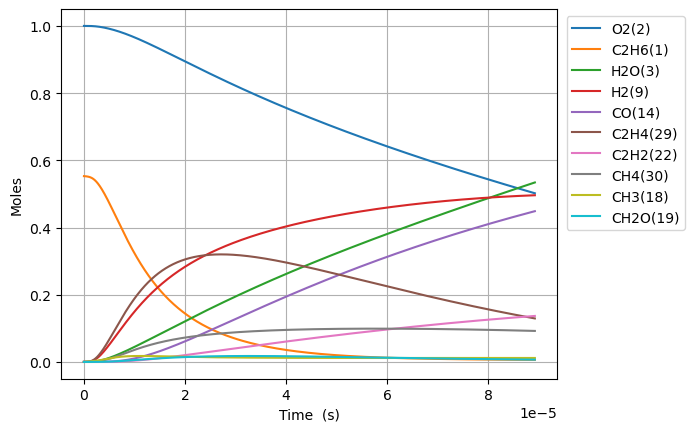

The file beside this chart, header and first rows:
Time (s), Volume (m^3), N2, Ne, C2H6(1), O2(2), H2O(3), C(4), CH(5), CH3(18), C2H5(31), CH4(30), C2H4(29), H(6), H2(9), C2H3(28), C2H2(22), HO2(12), CH3O2(36), C2H5O2(40), OH(8), O(7), CH2O(19), H2O2(13)
0.0, 0.675, 3.76, 0.0, 0.5529, 1.0, 0.0, 0.0, 0.0, 0.0, 0.0, 0.0, 0.0, 0.0, 0.0, 0.0, 0.0, 0.0, 0.0, 0.0, 0.0, 0.0, 0.0, 0.0
1.3871049420584918e-19, 0.675, 3.76, 0.0, 0.5529, 1.0, 5.724250947470105e-43, 3.0727278232153566e-57, 1.123123135108066e-36, 2.645721498670271e-16, 9.975968625686002e-19, 1.6424419076028745e-29, 1.7732349826547117e-30, 2.9298847038289623e-19, 3.5441176713831718e-31, 8.039277887968522e-50, 4.420704544895455e-62, 7.046083921720788e-19, 3.142884821846122e-31, 5.924720420258674e-33, 3.1630295449136185e-31, 1.0240437795925677e-25, 2.7800905807226106e-31, 3.1287154925747264e-33
3.883893837763777e-19, 0.675, 3.76, 0.0, 0.5529, 1.0, 6.795830949141389e-42, 3.647942486042356e-56, 6.783663735943959e-36, 7.408020196276205e-16, 2.7932712152406886e-18, 9.920349121920742e-29, 1.0710339295390146e-29, 8.203677170765135e-19, 2.1406470735250245e-30, 9.54423070919181e-49, 9.888939239338864e-61, 1.972903498081879e-18, 1.898302432386007e-30, 3.57853113384902e-32, 1.910469845126557e-30, 2.8673251109077215e-25, 1.6791747107585248e-30, 1.889744157515136e-32
8.877471629174347e-19, 0.675, 3.76, 0.0, 0.5529, 1.0, 6.672187222877141e-41, 3.5815715935319204e-55, 3.266042076731113e-35, 1.6932617591485857e-15, 6.384619920779297e-18, 4.776221067308226e-28, 5.156567329793431e-29, 1.8751262104813643e-18, 1.0306294188526092e-29, 9.370582308008906e-48, 1.9538877510591535e-59, 4.509493709901712e-18, 9.139509061792768e-30, 1.7229086982303923e-31, 9.198089916589781e-30, 6.553897885732153e-25, 8.084503408772378e-30, 9.098304652407319e-32
1.886462721199549e-18, 0.675, 3.76, 0.0, 0.5529, 1.0, 5.901474077538759e-40, 3.1678595651876397e-54, 1.4263663814186626e-34, 3.598181238189628e-15, 1.3567317332634235e-17, 2.0859012226546854e-27, 2.2520084282127957e-28, 3.98464319736153e-18, 4.501029442805249e-29, 8.2881739351015865e-47, 3.4768388580553034e-58, 9.582674133542304e-18, 3.991463723604295e-29, 7.5243949339266064e-31, 4.017047522020638e-29, 1.3927083884157517e-24, 3.530715037549778e-29, 3.973468675569914e-31
3.883893837763777e-18, 0.675, 3.76, 0.0, 0.5529, 1.0, 4.960544568110364e-39, 2.662776927609048e-53, 5.954798860825735e-34, 7.408020196268164e-15, 2.7932712159455e-17, 8.70822699410175e-27, 9.401691880207088e-28, 8.203677171403717e-18, 1.8790911895011156e-28, 6.966709595985001e-46, 5.864196922485534e-57, 1.9729034980827195e-17, 1.6663575324165626e-28, 3.1412867669994292e-30, 1.677038264695508e-28, 2.8673617676114258e-24, 1.474004025927985e-28, 1.6588449541631296e-30
7.878756070892235e-18, 0.675, 3.76, 0.0, 0.5529, 1.0, 4.06695414653207e-38, 2.183105543164868e-52, 2.4327296342848856e-33, 1.5027698112411033e-14, 5.666350182554008e-17, 3.5575948695367694e-26, 3.840897903668207e-27, 1.6641745120615508e-17, 7.676700642055282e-28, 5.711729443538766e-45, 9.631961063868404e-56, 4.002175667541181e-17, 6.807614238442644e-28, 1.2833181420606534e-29, 6.851248515314893e-28, 5.816733244045174e-24, 6.021787401712723e-28, 6.776922905536635e-30
1.5868480537149148e-17, 0.675, 3.76, 0.0, 0.5529, 1.0, 3.293524913155734e-37, 1.7679356959560572e-51, 9.833482136409177e-33, 3.026705394463997e-14, 1.1412508120748446e-16, 1.438036727311826e-25, 1.5525523441059246e-26, 3.3517881023548775e-17, 3.1030451398757447e-27, 4.625506599495802e-44, 1.5613823985049154e-54, 8.060720006464039e-17, 2.751746519118446e-27, 5.187377115758273e-29, 2.769384191866802e-27, 1.171573506908227e-23, 2.4341027479714925e-27, 2.739340592092876e-29
3.1847929469662975e-17, 0.675, 3.76, 0.0, 0.5529, 1, 2.6509153811687847e-36, 1.4229888192724444e-50, 3.9539999135025086e-32, 6.074576560887066e-14, 2.2904824017047015e-16, 5.782282433343102e-25, 6.242744698103734e-26, 6.727015284745409e-17, 1.247720803436723e-26, 3.723010136598061e-43, 2.5145582280843735e-53, 1.6177808684333491e-16, 1.1064651723570187e-26, 2.085821523840848e-28, 1.1135572033050679e-26, 2.3514774207834846e-23, 9.787420094687291e-27, 1.1014768040229505e-28
6.380682733469062e-17, 0.675, 3.76, 0.0, 0.5529, 1, 2.127192644781124e-35, 1.1418594953151209e-49, 1.5857308088163532e-31, 1.2170318893642324e-13, 4.588945588928289e-16, 2.318953874653484e-24, 2.503619842482726e-25, 1.3477469656741967e-16, 5.003918481606252e-26, 2.987481192257096e-42, 4.0364228789185295e-52, 3.241198604016735e-16, 4.437420216910735e-26, 8.365077221153016e-28, 4.4658624354811496e-26, 4.711699444005339e-23, 3.9251932116918435e-26, 4.4174146316736845e-28
1.2772462306474593e-16, 0.675, 3.76, 0.0, 0.5529, 1, 1.7043426832168468e-34, 9.14878054692608e-49, 6.351194335476422e-31, 2.436180355878931e-13, 9.185871995230968e-16, 9.287911097638913e-24, 1.0027538221438181e-24, 2.6978378429597095e-16, 2.0041774251116734e-25, 2.3936204405825945e-41, 6.468801483486208e-51, 6.488034075221486e-16, 1.7772826305487732e-25, 3.350394092834694e-27, 1.7886743553462578e-25, 9.433800272334287e-23, 1.5721246551128386e-25, 1.7692699639069792e-27
2.5556021452485657e-16, 0.675, 3.76, 0.0, 0.5529, 1, 1.364510459490427e-33, 7.32460228652348e-48, 2.542132880972986e-30, 4.874477288762921e-13, 1.8379724935258325e-15, 3.717584938416142e-23, 4.01362857227488e-24, 5.398019609075535e-16, 8.0219327571515365e-25, 1.916351839352511e-40, 1.0358510934411277e-49, 1.298170501778291e-15, 7.113762235904886e-25, 1.3410307776454191e-26, 7.1593588386918805e-25, 1.8884629056532142e-22, 6.29259569977267e-25, 7.081690706224862e-27
5.112313974450778e-16, 0.675, 3.76, 0.0, 0.5529, 1, 1.0920230694635183e-32, 5.861931932488157e-47, 1.0171842627414473e-29, 9.751071153949266e-13, 3.676743132500105e-15, 1.487518213127194e-22, 1.6059742537062263e-23, 1.0798383187486391e-15, 3.209818023673589e-24, 1.5336639910633247e-39, 1.658036450195009e-48, 2.5969046903513425e-15, 2.8464314900003058e-24, 5.365869904963905e-26, 2.8646760830761536e-24, 3.781279513507987e-22, 2.5178579318393597e-24, 2.8335987154221716e-26
1.0225737632855202e-15, 0.675, 3.76, 0.0, 0.5529, 1, 8.737843708840682e-32, 4.690474597065055e-46, 4.0693992592400486e-29, 1.950425888199542e-12, 7.35428461432385e-15, 5.951041465383386e-22, 6.424942966206103e-23, 2.1599110529024936e-15, 1.2841362328155174e-23, 1.2271643718809e-38, 2.653398469489833e-47, 5.194373067740519e-15, 1.138757932643279e-23, 2.146697383175763e-25, 1.1460569680746297e-23, 7.577516133272071e-22, 1.0073071285052988e-23, 1.133623999037114e-25
2.045258494966405e-15, 0.675, 3.76, 0.0, 0.5529, 1, 6.990938685041702e-31, 3.752797447280978e-45, 1.627892069367044e-28, 3.901063432878158e-12, 1.470936839347214e-14, 2.3806103220352022e-21, 2.570186513923384e-22, 4.3200565950969455e-15, 5.1369630830280224e-23, 9.81824973328737e-38, 4.245870537333288e-46, 1.0389309823491156e-14, 4.5554023591816966e-23, 8.587488525219919e-25, 4.584600958595021e-23, 1.5212402988968265e-21, 4.02955646515895e-23, 4.534865048170876e-25
4.090627958328175e-15, 0.675, 3.76, 0.0, 0.5529, 1, 5.593016426703187e-30, 3.0024788510876557e-44, 6.5118323349001295e-28, 7.802338518512933e-12, 2.941953921377184e-14, 9.522828769784323e-21, 1.02811657036268e-21, 8.640347975032903e-15, 2.054868926784032e-22, 7.854976817908874e-37, 6.793741871718638e-45, 2.077918333888158e-14, 1.822235015172051e-22, 3.435135293863139e-24, 1.833914995385231e-22, 3.0651831164631637e-21, 1.6118881916231136e-22, 1.8140198323047292e-24
8.181366885051715e-15, 0.675, 3.76, 0.0, 0.5529, 1, 4.474519299349259e-29, 2.402197484101577e-43, 2.604785199714647e-27, 1.5604888674892646e-11, 5.883989390238306e-14, 3.8092090024887255e-20, 4.112550995051816e-21, 1.7280931917093662e-14, 8.219643579199666e-22, 6.284137243731261e-36, 1.0870274537863946e-43, 4.155893038521902e-14, 7.289087751428083e-22, 1.3740821590339603e-23, 7.335809144340147e-22, 6.22093053698335e-21, 6.4476840839203975e-22, 7.256226957949991e-24
1.6362844738498793e-14, 0.675, 3.76, 0.0, 0.5529, 1, 3.579657845133655e-28, 1.9220326196845122e-42, 1.0419240957913442e-26, 3.120998892809274e-11, 1.1768065547164744e-13, 1.5236990975417687e-19, 1.6450379669097803e-20, 3.456210452997571e-14, 3.287891391943336e-21, 5.027380068203357e-35, 1.7392695938257563e-42, 8.311842454012032e-14, 2.9156642750642002e-21, 5.496385233498355e-23, 2.934353439559909e-21, 1.2803872517006783e-20, 2.579099980466097e-21, 2.90252030921318e-23
3.272580044539295e-14, 0.675, 3.76, 0.0, 0.5529, 1, 2.863743145509965e-27, 1.5380381412914915e-41, 4.167712916358852e-26, 6.242018919625562e-11, 2.3536238737830275e-13, 6.094827363344115e-19, 6.580192013724308e-20, 6.912446867082282e-14, 1.3151636573028676e-20, 4.021944894681046e-34, 2.782860409199783e-41, 1.6623741309882906e-13, 1.1662712538156217e-20, 2.1985658240307343e-22, 1.1737472914140195e-20, 2.7055545012450606e-20, 1.0316453281323378e-20, 1.1610140289375186e-22
6.545171185918127e-14, 0.675, 3.76, 0.0, 0.5529, 1, 2.2910011154369884e-26, 1.2310788368393315e-40, 1.6670856742323956e-25, 1.2484058877963208e-10, 4.707266862637858e-13, 2.4379371239440647e-18, 2.6320888412466576e-19, 1.3824927261317668e-13, 5.2606712978468315e-20, 3.2175926209486806e-33, 4.452627181229043e-40, 3.3247539121187503e-13, 4.665093773790853e-20, 8.794290046295265e-22, 4.6950006704535646e-20, 5.99020439806539e-20, 4.126592516786584e-20, 4.644067926435525e-22
1.309035346867579e-13, 0.675, 3.76, 0.0, 0.5529, 1, 1.832803293959425e-25, 9.858960008512574e-40, 6.668321320805635e-25, 2.496813841345882e-10, 9.414586243207768e-13, 9.75176072466061e-18, 1.0528411488691409e-18, 2.7649918314314335e-13, 2.104273826928351e-19, 2.5741213696093275e-32, 7.124331205038291e-39, 6.649513514205116e-13, 1.866037397966321e-19, 3.517723999624263e-21, 1.8780023080179392e-19, 1.429676565123085e-19, 1.6506396734395475e-19, 1.857629532837744e-21
2.6180718034191115e-13, 0.675, 3.76, 0.0, 0.5529, 1, 1.4662432150071317e-24, 7.903677114287065e-39, 2.667306340150513e-24, 4.993629595973154e-10, 1.882935861557538e-12, 3.900706632968683e-17, 4.2114014619214305e-18, 5.53000214805076e-13, 8.417121716027442e-19, 2.0593681505616073e-31, 1.13993114431272e-37, 1.3299032877682086e-12, 7.464134462765217e-19, 1.4070933008910353e-20, 7.512011222769802e-19, 3.7858932944709947e-19, 6.602567434138857e-19, 7.43052285687241e-21
5.236144716522177e-13, 0.675, 3.76, 0.0, 0.5529, 1, 1.1729941946688252e-23, 6.349348368601631e-38, 1.066903768485186e-23, 9.98726049534046e-10, 3.765943780351612e-12, 1.5602830396694713e-16, 1.6845884713582044e-17, 1.1060071207046468e-12, 3.3668666026679572e-18, 1.6476063772189673e-30, 1.8240097436030673e-36, 2.6598072241872625e-12, 2.985638834586606e-18, 5.6283974436638e-20, 3.0048032161096434e-18, 1.1277943827682195e-18, 2.64103144720984e-18, 2.9722100886488334e-20
1e-12, 0.675, 3.76, 0.0, 0.5529, 1, 8.643330165605666e-23, 4.717023780335875e-37, 3.9787784685293574e-23, 1.9073687773130586e-09, 7.192466539380691e-12, 5.818928443900094e-16, 6.282713760121427e-17, 2.1122781833399036e-12, 1.2556535799405186e-17, 1.2142195625072846e-29, 2.671979736756772e-35, 5.079705642408464e-12, 1.1134544256545642e-17, 2.0990743717216906e-19, 1.1206115525215184e-17, 3.502610423271935e-18, 9.849505500779157e-18, 1.1084578738385914e-19
1.0472290542728308e-12, 0.675, 3.76, 0.0, 0.5529, 1, 9.383942300133154e-23, 5.121723731920444e-37, 4.267462905945075e-23, 1.9974519854527457e-09, 7.53217339385745e-12, 6.241132274530135e-16, 6.738573764033498e-17, 2.2120403041482507e-12, 1.3467603326471649e-17, 1.318263345465383e-29, 2.9187975838343404e-35, 5.319615351935724e-12, 1.1942430041348281e-17, 2.251377295034251e-19, 1.2019196950040511e-17, 3.738050647608593e-18, 1.0564156538733809e-17, 1.188884225278876e-19
1.5708436368934438e-12, 0.675, 3.76, 0.0, 0.5529, 1, 2.683219013535507e-22, 1.4725527697087477e-36, 9.068134615152435e-23, 2.9961776774168153e-09, 1.129861678191654e-11, 1.3262405415440597e-15, 1.43197912903979e-16, 3.3180928605781295e-12, 2.861885636425835e-17, 3.7697392387983185e-29, 1.0743866631359069e-34, 7.979423734610233e-12, 2.537747820831084e-17, 4.784203352711278e-19, 2.5540768544573195e-17, 7.460152399654216e-18, 2.2448876390333285e-17, 2.526379099252957e-19
2.0944582195140567e-12, 0.675, 3.76, 0.0, 0.5529, 1, 5.659682107644662e-22, 3.124799150811886e-36, 1.5468818605597286e-22, 3.994903125426385e-09, 1.5065273943164464e-11, 2.2624101886335517e-15, 2.4428384640876067e-16, 4.424164791336081e-12, 4.8820714174464524e-17, 7.952214506711518e-29, 2.7250745197782957e-34, 1.0639232372226488e-11, 4.32906998670696e-17, 8.16132970148296e-19, 4.356950631470355e-17, 1.2294098968579225e-17, 3.8295210077179606e-17, 4.309705632528768e-19
3.141687384755283e-12, 0.675, 3.76, 0.0, 0.5529, 1, 1.5458329164022469e-21, 8.64896354760064e-36, 3.2025006369472935e-22, 5.992353448899648e-09, 2.2599089974014137e-11, 4.68403233018283e-15, 5.057761308395905e-16, 6.63635412737663e-12, 1.0107816439254246e-16, 2.172430492983825e-28, 9.531175677237104e-34, 1.595885024584031e-11, 8.962688327885734e-17, 1.6897140041776587e-18, 9.020498871109102e-17, 2.4571421742578928e-17, 7.928560174193793e-17, 8.922698316901014e-19
4.188916549996509e-12, 0.675, 3.76, 0.0, 0.5529, 1, 3.2343961687713247e-21, 1.8313252373037066e-35, 5.446417691415707e-22, 7.989802875266281e-09, 3.013369211378912e-11, 7.966311123737074e-15, 8.60220966452518e-16, 8.848614720878882e-12, 1.7190922459713747e-16, 4.546273056525672e-28, 2.3818997258235896e-33, 2.127846905709615e-11, 1.524302144326168e-16, 2.8737841557488004e-18, 1.5341483165969349e-16, 4.093738889629409e-17, 1.348444188599141e-16, 1.5175173043659991e-18
5.2361457152377356e-12, 0.675, 3.76, 0.0, 0.5529, 1, 5.888088343753396e-21, 3.374430204529918e-35, 8.320587307790746e-22, 9.98725134044811e-09, 3.766913650400733e-11, 1.2170721659313302e-14, 1.3142674187965042e-15, 1.1060951670630067e-11, 2.6264117262172893e-16, 8.277852902558717e-28, 5.0541601111114545e-33, 2.6598088873073364e-11, 2.3287636028521233e-16, 4.3905290938236505e-18, 2.343828399750211e-16, 6.168404199119641e-17, 2.060123907287724e-16, 2.3184235685502628e-18
7.330604045720187e-12, 0.675, 3.76, 0.0, 0.5529, 1, 1.554624401430023e-20, 9.174128800875179e-35, 1.5998818913500139e-21, 1.3982145326887253e-08, 5.274260487924959e-11, 2.3403858303957914e-14, 2.527486610234355e-15, 1.548585949591175e-11, 5.050617991285428e-16, 2.1866122542831305e-27, 1.8524853357475288e-32, 3.7237331583013694e-11, 4.478015346220241e-16, 8.442993382365143e-18, 4.507082883374799e-16, 1.165945450709292e-16, 3.9615713889645364e-16, 4.458246343903145e-18
9.42506237620264e-12, 0.675, 3.76, 0.0, 0.5529, 1, 3.223117057321059e-20, 1.9507467860310167e-34, 2.623582876539392e-21, 1.7977035409458682e-08, 6.781949394229539e-11, 3.8382254896674375e-14, 4.145385640690663e-15, 1.9911077579771134e-11, 8.283194100462758e-16, 4.535267931047284e-27, 4.8119411155006e-32, 4.787657837524396e-11, 7.343751095771962e-16, 1.3846745146035636e-17, 7.391578800790632e-16, 1.892972685607696e-16, 6.497008617810839e-16, 7.311512593735039e-18
1e-11, 0.675, 3.76, 0.0, 0.5529, 1, 3.8633057302792787e-20, 2.360920090950197e-34, 2.9493278179904538e-21, 1.9073648862151525e-08, 7.195876168860563e-11, 4.314894687635931e-14, 4.660313416961772e-15, 2.1125872853382422e-11, 9.311953851418621e-16, 5.4369663312838565e-27, 6.243385648317674e-32, 5.079709709685664e-11, 8.255707327299348e-16, 1.5566465721716906e-17, 8.309530687434282e-16, 2.1236638633400703e-16, 7.303887691544651e-16, 8.219530163710847e-18
1.3613979037167545e-11, 0.675, 3.76, 0.0, 0.5529, 1, 9.684473873817853e-20, 6.187196269115696e-34, 5.438179622005799e-21, 2.5966803864687384e-08, 9.798353223930633e-11, 7.957323002234023e-14, 8.59552669023405e-15, 2.876244483538834e-11, 1.7173407459305207e-15, 1.3639797772331545e-26, 2.1347679810267234e-31, 6.915508421003659e-11, 1.5224097041778066e-15, 2.87079301228965e-17, 1.5323952335550114e-15, 3.8807165819621295e-16, 1.3469647981532167e-15, 1.5158074810739707e-17
2.1991812359097352e-11, 0.675, 3.76, 0.0, 0.5529, 1, 4.16360903731791e-19, 2.9522124925184194e-33, 1.4134004366370493e-20, 4.1946293936131815e-08, 1.5835264630297536e-10, 2.0689143496730646e-13, 2.235618841082306e-14, 4.6468906514651076e-11, 4.4655883168014415e-15, 5.875626239426295e-26, 1.5774768284397328e-30, 1.1171214491387067e-10, 3.957844980897492e-15, 7.464739438766237e-17, 3.984191114090337e-15, 9.990931585094022e-16, 3.5022331028772482e-15, 3.941125166472683e-17
3.874747900295697e-11, 0.675, 3.76, 0.0, 0.5529, 1, 2.3445095127631394e-18, 1.993468327791066e-32, 4.377493172313352e-20, 7.390508672675875e-08, 2.7925499957042167e-10, 6.412703943455628e-13, 6.934348672973274e-14, 8.189676141889644e-11, 1.38443932262625e-14, 3.3217079702058326e-25, 1.6737047238201712e-29, 1.9682646272615427e-10, 1.2264721446571612e-14, 2.314143057327521e-16, 1.2348839213758431e-14, 3.075009073819518e-15, 1.0856032664358152e-14, 1.2215753609528455e-16
7.225881229067621e-11, 0.675, 3.76, 0.0, 0.5529, 1, 1.556748010906448e-17, 1.7608117642322946e-31, 1.5191748030665952e-19, 1.3782192291753289e-07, 5.217160196643804e-10, 2.228989991601029e-12, 2.413781834054984e-13, 1.528123806616767e-10, 4.814340435523061e-14, 2.2231208910691715e-24, 2.1821066974849247e-28, 3.6705588611605446e-10, 4.261108938297287e-14, 8.046599716988031e-16, 4.2920758672671196e-14, 1.0642246297668385e-14, 3.773926939934643e-14, 4.246097333727027e-16
9.999999999999999e-11, 0.675, 3.76, 0.0, 0.5529, 1, 4.012043445784986e-17, 5.324776662770013e-31, 2.905923375573615e-19, 1.9073248913270155e-07, 7.23090771203528e-10, 4.268557443542154e-12, 4.627263531232661e-13, 2.1157801439037048e-10, 9.222575841421587e-14, 5.760420806669591e-24, 7.336838632087133e-28, 5.079751699878599e-10, 8.157349989878525e-14, 1.5413377819668785e-15, 8.219053436265572e-14, 2.0351657281849252e-14, 7.227808800093642e-14, 8.131393087972063e-16
1.0577014557839545e-10, 0.675, 3.76, 0.0, 0.5529, 1, 4.6775835836290936e-17, 6.324551825857975e-31, 3.2503002687390817e-19, 2.0173775994470032e-07, 7.650518809266948e-10, 4.775314544741026e-12, 5.177491677981712e-13, 2.2380811832642908e-10, 1.0318022257115574e-13, 6.720576935579636e-24, 8.805816733840533e-28, 5.372863626638081e-10, 9.125273655302157e-14, 1.724396438469461e-15, 9.194743232533844e-14, 2.2763252371272924e-14, 8.086006693861111e-14, 9.096747444135458e-16
1.3928147886611468e-10, 0.675, 3.76, 0.0, 0.5529, 1, 1.036478596948243e-16, 1.6280524871206096e-30, 5.628651140743534e-19, 2.6565259784106184e-07, 1.0092622434699207e-09, 8.28022950229466e-12, 8.988142464569191e-13, 2.9488430841632574e-10, 1.7897718471989774e-13, 1.49807880393591e-23, 2.4281575231498265e-27, 7.075178962878433e-10, 1.5816890358388273e-13, 2.990914052634333e-15, 1.5942597088145787e-13, 3.943788876591939e-14, 1.4022313868444178e-13, 1.5773525918464116e-15
1.727928121538339e-10, 0.675, 3.76, 0.0, 0.5529, 1, 1.9412043092260116e-16, 3.476552932730518e-30, 8.6516783333560545e-19, 3.295664366403685e-07, 1.2543467562489065e-09, 1.2743719947733504e-11, 1.3849432088822466e-12, 3.660412959996858e-10, 2.7555747623765197e-13, 2.822552067208482e-23, 5.4438327432273136e-27, 8.777504910401058e-10, 2.433381538049584e-13, 4.604511845319742e-15, 2.453533995570061e-13, 6.066602266833209e-14, 2.1583334577200268e-13, 2.4276433277784308e-15
2.3981547872927235e-10, 0.675, 3.76, 0.0, 0.5529, 1, 5.052902803826852e-16, 1.1294195043408259e-29, 1.6622362356164914e-18, 4.573911170726121e-07, 1.7471369323199786e-09, 2.4546372183728803e-11, 2.6737631935781344e-12, 5.085989417531094e-10, 5.31154543722364e-13, 7.43578932463444e-23, 1.8898522484206683e-26, 1.2182188789587632e-09, 4.683565511529222e-13, 8.874050011192424e-15, 4.725439573551949e-13, 1.167823480195131e-13, 4.158131147892072e-13, 4.676063720917531e-15
3.0683814530471085e-10, 0.675, 3.76, 0.0, 0.5529, 1, 1.0439230682184058e-15, 2.785279234635762e-29, 2.714207415385387e-18, 5.852118015112198e-07, 2.243419598036156e-09, 4.018315202392991e-11, 4.387172628055398e-12, 6.514838187907015e-10, 8.701590555226171e-13, 1.5541858361569906e-22, 4.868344941022921e-26, 1.5586915589345104e-09, 7.661364152108992e-13, 1.4535387805641912e-14, 7.734954350972393e-13, 1.9111134522054096e-13, 6.808381187018282e-13, 7.654936503021368e-15
3.7386081188014935e-10, 0.675, 3.76, 0.0, 0.5529, 1, 1.8769976005204663e-15, 5.81759794514364e-29, 4.018961760973172e-18, 7.130284902397219e-07, 2.743191797698828e-09, 5.965393399984174e-11, 6.528289229974994e-12, 7.946988320967032e-10, 1.2927700792799304e-12, 2.82688349678528e-22, 1.0526387543550124e-25, 1.8991685652130043e-09, 1.1364975579519738e-12, 2.1591007723425743e-14, 1.148183080680554e-12, 2.836522503356877e-13, 1.0109489204066928e-12, 1.136426237017333e-14
4.4088347845558785e-10, 0.675, 3.76, 0.0, 0.5529, 1, 3.070903390951381e-15, 1.0859580824628294e-28, 5.5744173151377085e-18, 8.408411835386244e-07, 3.2464506055009875e-09, 8.295859375568885e-11, 9.100201484947597e-12, 9.382468568030857e-10, 1.799186994892119e-12, 4.679188111320304e-22, 2.0255643511310238e-25, 2.23964993176951e-09, 1.5792618061282523e-12, 3.0043345545908433e-14, 1.5965825702432857e-12, 3.944045214709899e-13, 1.4061854480786748e-12, 1.5804042121538677e-14
5.376090265643343e-10, 0.675, 3.76, 0.0, 0.5529, 1, 5.5593438094226306e-15, 2.3318704625029193e-28, 8.257194441744915e-18, 1.0252904361212892e-06, 3.978883062475684e-09, 1.233500954753731e-10, 1.3577413278556413e-11, 1.1460046903048547e-09, 2.6781776056519773e-12, 8.620575375856315e-22, 4.531723392254114e-25, 2.731032446516782e-09, 2.345547477680831e-12, 4.470860042334683e-14, 2.373607116829177e-12, 5.863452529085125e-13, 2.0914730818243733e-12, 2.349919715109794e-14
6.343345746730807e-10, 0.675, 3.76, 0.0, 0.5529, 1, 9.12579107924778e-15, 4.428563353387723e-28, 1.1452049671641975e-17, 1.2097313685627567e-06, 4.718562929622985e-09, 1.717260282846574e-10, 1.8967040529523172e-11, 1.3544702069088392e-09, 3.732714487588374e-12, 1.4399697426592901e-21, 8.918385433690372e-25, 3.2224242100228542e-09, 3.261758969390137e-12, 6.229464139939202e-14, 3.304037929571403e-12, 8.162151098056548e-13, 2.9125958728034344e-12, 3.27157163172117e-14
7.310601227818271e-10, 0.675, 3.76, 0.0, 0.5529, 1, 1.3963130689499106e-14, 7.68433396663977e-28, 1.5153105299326287e-17, 1.3941639816737065e-06, 5.465481741929805e-09, 2.2808603053090802e-10, 2.527803961558866e-11, 1.5636517202486349e-09, 4.963395845412465e-12, 2.241299918671923e-21, 1.5960973787915959e-24, 3.7138253212780483e-09, 4.327382560916571e-12, 8.280831974101886e-14, 4.3878062953725165e-12, 1.0840144864230596e-12, 3.869667394496441e-12, 4.345360286917431e-14
9.245112189993198e-10, 0.675, 3.76, 0.0, 0.5529, 1, 2.822452821519209e-14, 1.918949570539033e-27, 2.4050617555560876e-17, 1.7630042531476139e-06, 6.981002314614066e-09, 3.647567912095806e-10, 4.070005570414452e-11, 1.98419600753393e-09, 7.955636172319143e-12, 4.68638455780413e-21, 4.209056250297778e-24, 4.696655984916826e-09, 6.904813583174084e-12, 1.3264556938014814e-13, 7.015084515767449e-12, 1.7334079023638075e-12, 6.192107040545885e-12, 6.949349331467531e-14
9.999999999999999e-10, 0.675, 3.76, 0.0, 0.5529, 1, 3.571274722955583e-14, 2.6062621571071086e-27, 2.8055612389294824e-17, 1.9069246407784139e-06, 7.580221424055915e-09, 4.2675026742762263e-10, 4.7742969832516654e-11, 2.1491016587648137e-09, 9.316115536449872e-12, 6.006888814757763e-21, 5.826242775332785e-24, 5.080188083427115e-09, 8.071252034855005e-12, 1.5528844818691814e-13, 8.206484892123554e-12, 2.027973571655663e-12, 7.246191339463993e-12, 8.130549656514795e-14
1.1179623152168125e-09, 0.675, 3.76, 0.0, 0.5529, 1, 4.9890120579926784e-14, 4.016897484594662e-27, 3.490378473948525e-17, 2.131811257013496e-06, 8.525377159941231e-09, 5.333594753293525e-10, 5.991515463334872e-11, 2.4077039298933373e-09, 1.1659828905863208e-11, 8.555578892712182e-21, 9.21761190965781e-24, 5.679525233101617e-09, 1.0073749322328316e-11, 1.9427371429007364e-13, 1.0254904899652256e-11, 2.5345425269679286e-12, 9.059686391250528e-12, 1.0161890115456254e-13
1.3114134114343053e-09, 0.675, 3.76, 0.0, 0.5529, 1, 8.050512318253269e-14, 7.464867313520279e-27, 4.7667694237710225e-17, 2.500584999711019e-06, 1.0098538934185355e-08, 7.338911813858108e-10, 8.299486237503616e-11, 2.834241564750602e-09, 1.60810140844824e-11, 1.4242056454233572e-20, 1.7828027164566212e-23, 6.662433862443395e-09, 1.3830125950610019e-11, 2.6774474710447996e-13, 1.410674315689856e-11, 3.487447165177837e-12, 1.2473285571818546e-11, 1.3982986471217473e-13
1.5048645076517982e-09, 0.675, 3.76, 0.0, 0.5529, 1, 1.216136180857924e-13, 1.2744216765414101e-26, 6.229858313052969e-17, 2.8693254876468545e-06, 1.1700420592107298e-08, 9.663490078587115e-10, 1.1001053286921208e-10, 3.2638746640616552e-09, 2.122435828468627e-11, 2.217974507777375e-20, 3.159496927245337e-23, 7.645382670829945e-09, 1.816990978431708e-11, 3.5310912499557066e-13, 1.8570089337496795e-11, 4.592164032835064e-12, 1.6433769167157915e-11, 1.8412642879932956e-13
1.698315603869291e-09, 0.675, 3.76, 0.0, 0.5529, 1, 1.747584342082837e-13, 2.0409199563260408e-26, 7.875376797629327e-17, 3.238032727195871e-06, 1.3330955382684085e-08, 1.2307300535932268e-09, 1.4103334625067376e-10, 3.696668660148794e-09, 2.709514828305301e-11, 3.284254959028179e-20, 5.2443935745599954e-23, 8.6283724572537e-09, 2.3089096392985508e-11, 4.50415854595396e-13, 2.3644447394056233e-11, 5.848748098591204e-12, 2.0941987404262036e-11, 2.3450864445843476e-13
2.0852177963042762e-09, 0.675, 3.76, 0.0, 0.5529, 1, 3.2332177117340286e-13, 4.541890670061959e-26, 1.1697093761182565e-16, 3.975347486489708e-06, 1.6677718725148925e-08, 1.8552502022981138e-09, 2.1538428870576883e-10, 4.571999593996148e-09, 4.104074374077079e-11, 6.442646610797424e-20, 1.250707017537717e-22, 1.0594478164362223e-08, 3.4649793185174127e-11, 6.810460808780218e-13, 3.562427817724264e-11, 8.817794010867027e-12, 3.160496812242162e-11, 3.5353026269732055e-13
2.472119988739262e-09, 0.675, 3.76, 0.0, 0.5529, 1, 5.385131255825516e-13, 8.81582809211259e-26, 1.6199636767615452e-16, 4.712529328022191e-06, 2.0138300374801777e-08, 2.6074284312778677e-09, 3.066138612010344e-10, 5.4607519576600684e-09, 5.796223567956822e-11, 1.1354032921525136e-19, 2.591106596688607e-22, 1.2560757393433952e-08, 4.8480710909660303e-11, 9.600021475050088e-13, 5.004252060232235e-11, 1.2395251120065247e-11, 4.446878609300698e-11, 4.968952405627881e-13
2.8590221811742475e-09, 0.675, 3.76, 0.0, 0.5529, 1, 8.326321701152326e-13, 1.5522385475094459e-25, 2.1352150268416817e-16, 5.449578301780007e-06, 2.3712176036879584e-08, 3.487241553839045e-09, 4.1528565698225815e-10, 6.363438700197831e-09, 7.790576189301063e-11, 1.8535892399880487e-19, 4.852835835529642e-22, 1.452721656824847e-08, 6.455076233999655e-11, 1.2876311563770133e-12, 6.689566277616544e-11, 1.658196438780691e-11, 5.953981478660821e-11, 6.646041897025298e-13
3.245924373609233e-09, 0.675, 3.76, 0.0, 0.5529, 1, 1.2179613264037656e-12, 2.5410824597550247e-25, 2.7125165329899463e-16, 6.18649445731131e-06, 2.7398825731422486e-08, 4.494666392240084e-09, 5.419606855387201e-10, 7.2805681069408655e-09, 1.0091917737256466e-10, 2.8571966408394927e-19, 8.427352851238289e-22, 1.6493862126788518e-08, 8.282927899540133e-11, 1.6642609501854268e-12, 8.618039881771961e-11, 2.1378957682854993e-11, 7.682424879012036e-11, 8.566578139265929e-13
4.0197287584792044e-09, 0.675, 3.76, 0.0, 0.5529, 1, 2.3113020188653075e-12, 5.814491239619343e-25, 4.0421322391904365e-16, 7.659928509748914e-06, 3.5108388747394414e-08, 6.892258548301671e-09, 8.515516605269388e-10, 9.160164904596274e-09, 1.563556395879181e-10, 5.989536476849144e-19, 2.1591674380689885e-21, 2.042773821652154e-08, 1.2589109927080636e-10, 2.565742457035835e-12, 1.3203246199825888e-10, 3.280875939067391e-11, 1.1805726655670854e-10, 1.3138023688023176e-12
4.793533143349176e-09, 0.675, 3.76, 0.0, 0.5529, 1, 3.916489764223197e-12, 1.1464420428520497e-24, 5.58779356008126e-16, 9.1328318732335e-06, 4.326291492018304e-08, 9.800019650074781e-09, 1.2398238364209557e-09, 1.1103516563695014e-08, 2.2468841392775583e-10, 1.114172895654709e-18, 4.732002580294264e-21, 2.4362437441098843e-08, 1.7742902566774817e-10, 3.66670708277045e-12, 1.8757637301343148e-10, 4.6696335789558314e-11, 1.682140596266713e-10, 1.8683363929109043e-12
... 723 more rows
